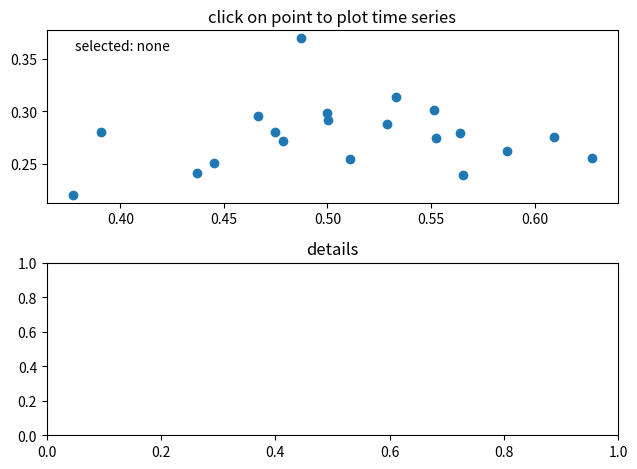

Python code for this plot:
#!/usr/bin/env python3

"""
TBD
"""

import numpy as np
import matplotlib.pyplot as plt


class PointBrowser:
    """
    Click on a point to select and highlight it -- the data that
    generated the point will be shown in the lower axes.  Use the 'n'
    and 'p' keys to browse through the next and previous points
    """
    def __init__(self):
        self.lastind = 0

        self.text = ax.text(0.05, 0.95, 'selected: none',
                            transform=ax.transAxes, va='top')
        self.selected,  = ax.plot([xs[0]], [ys[0]], 'o', ms=12, alpha=0.4,
                                  color='yellow', visible=False)

    def onpress(self, event):
        """ onpress """
        if self.lastind is None:
            return
        if event.key not in ('n', 'p'):
            return
        if event.key=='n':
            inc = 1
        else:
            inc = -1
        self.lastind += inc
        self.lastind = np.clip(self.lastind, 0, len(xs)-1)
        self.update()
        return

    def onpick(self, event):
        """ onpick """
        if event.artist!=line:
            return True
        n = len(event.ind)
        if not n:
            return True
        # the click locations
        x = event.mouseevent.xdata
        y = event.mouseevent.ydata
        distances = np.hypot(x-xs[event.ind], y-ys[event.ind])
        indmin = distances.argmin()
        dataind = event.ind[indmin]
        self.lastind = dataind
        self.update()
        return False

    def update(self):
        """ update """
        if self.lastind is None:
            return

        dataind = self.lastind

        ax2.cla()
        ax2.plot(X[dataind])

        ax2.text(0.05, 0.9, f"mu={xs[dataind]}\nsigma={ys[dataind]}",
                 transform=ax2.transAxes, va='top')
        ax2.set_ylim(-0.5, 1.5)
        self.selected.set_visible(True)
        self.selected.set_data(xs[dataind], ys[dataind])

        self.text.set_text(f"selected: {dataind}")
        fig.canvas.draw()
        return


if __name__ == '__main__':
    X = np.random.rand(20, 20)
    xs = np.mean(X, axis=1)
    ys = np.std(X, axis=1)
    fig, (ax, ax2) = plt.subplots(2, 1)
    ax.set_title('click on point to plot time series')
    ax2.set_title('details')
    fig.tight_layout()
    line, = ax.plot(xs, ys, 'o', picker=5)  # 5 points tolerance
    browser = PointBrowser()
    fig.canvas.mpl_connect('pick_event', browser.onpick)
    fig.canvas.mpl_connect('key_press_event', browser.onpress)
    plt.show()
